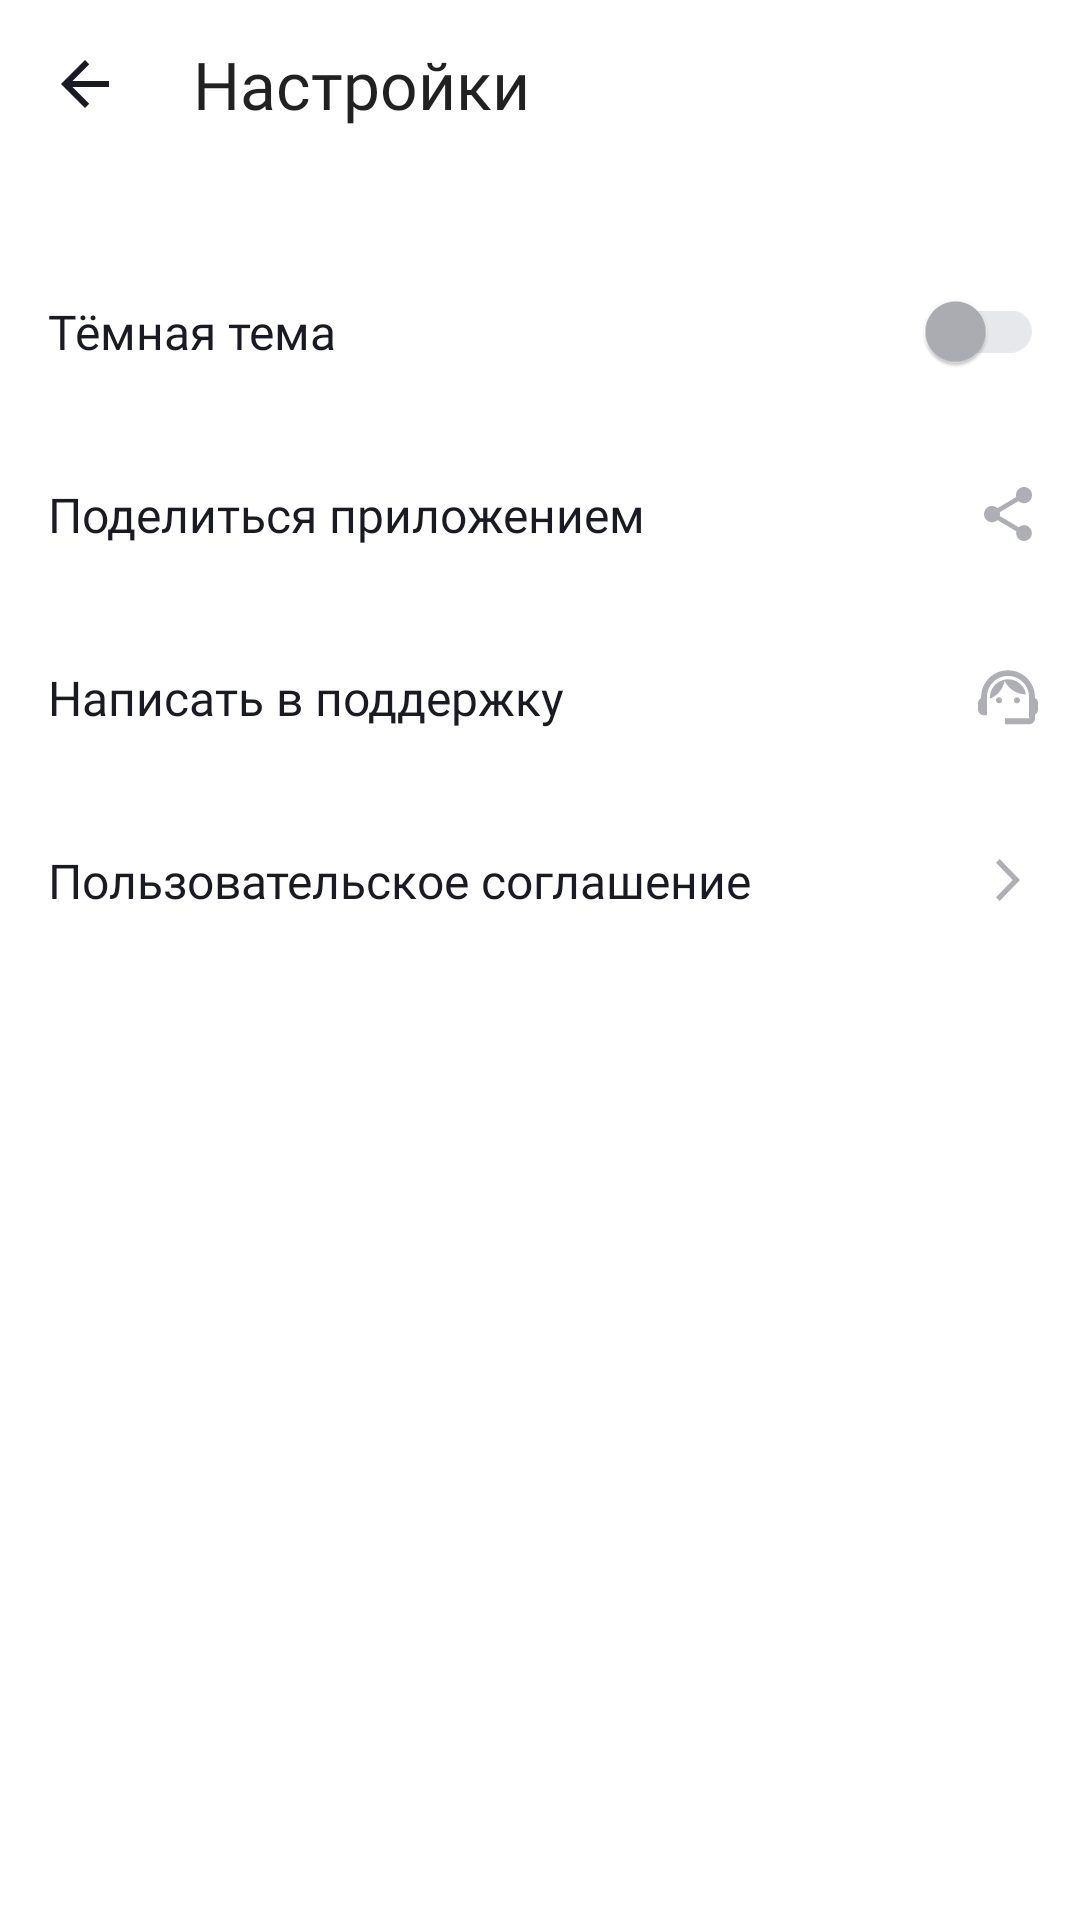

This screen was rendered from an Android layout file. Write that file and the resources it references.
<!-- AndroidManifest.xml: application theme Theme.PlaylistMaker -->
<!-- res/layout/fragment_settings.xml -->
<?xml version="1.0" encoding="utf-8"?>
<LinearLayout xmlns:android="http://schemas.android.com/apk/res/android"
    xmlns:app="http://schemas.android.com/apk/res-auto"
    xmlns:tools="http://schemas.android.com/tools"
    android:layout_width="match_parent"
    android:layout_height="match_parent"
    android:background="?attr/colorPrimary"
    android:orientation="vertical"
    android:paddingStart="@dimen/padding"
    android:paddingEnd="12dp"
    tools:context=".settings.ui.SettingsFragment">


    <com.google.android.material.appbar.MaterialToolbar
        android:id="@+id/toolbar"
        style="@style/ToolbarStyle"
        android:layout_marginStart="-16dp"
        android:layout_marginEnd="-12dp"
        app:title="@string/settings" />


    <com.google.android.material.switchmaterial.SwitchMaterial
        android:id="@+id/theme_switcher"
        style="@style/SettingsTextStyle"
        android:layout_marginHorizontal="@dimen/zero"
        android:layout_marginTop="@dimen/margin_from_header"
        android:text="@string/dark_theme"
        android:textAppearance="@style/SettingsTextStyle" />

    <TextView
        android:id="@+id/share"
        style="@style/SettingsTextStyle"
        android:text="@string/share"
        app:drawableEndCompat="@drawable/share" />

    <TextView
        android:id="@+id/support"
        style="@style/SettingsTextStyle"
        android:text="@string/support"
        app:drawableEndCompat="@drawable/support" />

    <TextView
        android:id="@+id/user_agreement"
        style="@style/SettingsTextStyle"
        android:text="@string/user_agreement"
        app:drawableEndCompat="@drawable/arrow_forward" />


</LinearLayout>
<!-- resources referenced by this layout -->
<resources>
  <dimen name="margin_from_header">24dp</dimen>
  <dimen name="padding">16dp</dimen>
  <dimen name="zero">0dp</dimen>
  <!-- drawable arrow_forward (drawable) -->
  <vector xmlns:android="http://schemas.android.com/apk/res/android"
      android:width="24dp"
      android:height="24dp"
      android:viewportWidth="24"
      android:viewportHeight="24">
    <path
        android:pathData="M8,17.749L9.213,19L16,12L9.213,5L8,6.252L13.573,12L8,17.749Z"
        android:fillColor="?attr/customColorValue"/>
  </vector>
  <string name="dark_theme">Тёмная тема</string>
  <string name="settings">Настройки</string>
  <string name="share">Поделиться приложением</string>
  <string name="support">Написать в поддержку</string>
  <string name="user_agreement">Пользовательское соглашение</string>
  <style name="SettingsTextStyle">
          <item name="android:layout_width">match_parent</item>
          <item name="android:layout_height">@dimen/setting_height</item>
          <item name="android:gravity">center_vertical</item>
          <item name="android:textColor">?attr/colorOnPrimary</item>
          <item name="android:textSize">@dimen/text_size</item>
          <item name="fontFamily">@font/ys_display_regular</item>
      </style>
  <style name="ToolbarStyle">
          <item name="android:layout_width">match_parent</item>
          <item name="android:layout_height">@dimen/head_height</item>
          <item name="android:background">?attr/colorPrimary</item>
          <item name="contentInsetStart">@dimen/zero</item>
          <item name="contentInsetStartWithNavigation">@dimen/contentInsetStartWithNavigation</item>
          <item name="navigationIcon">@drawable/arrow_back</item>
          <item name="titleTextAppearance">@style/ToolbarTitleText</item>
      </style>
  <style name="Theme.PlaylistMaker" parent="Theme.MaterialComponents.DayNight.NoActionBar">
          <item name="colorPrimary">@color/white</item>
          <item name="colorOnPrimary">@color/black</item>
          <item name="colorOnSecondary">@color/gray</item>
          <item name="customColorValue">@color/gray</item>
          <item name="android:statusBarColor">?attr/colorPrimaryVariant</item>
          <item name="editTextColor">@color/light_gray</item>
          <item name="thumbTint">@color/gray</item>
          <item name="trackTint">@color/light_gray</item>
  
  
      </style>
  <dimen name="setting_height">61dp</dimen>
  <dimen name="text_size">16sp</dimen>
  <dimen name="head_height">56dp</dimen>
  <dimen name="contentInsetStartWithNavigation">64dp</dimen>
  <!-- drawable arrow_back (drawable) -->
  <vector xmlns:android="http://schemas.android.com/apk/res/android"
      android:width="48dp"
      android:height="48dp"
      android:viewportWidth="48"
      android:viewportHeight="48">
    <group>
      <clip-path
          android:pathData="M12,12h24v24h-24z"/>
      <path
          android:pathData="M32,23H19.83L25.42,17.41L24,16L16,24L24,32L25.41,30.59L19.83,25H32V23Z"
          android:fillColor="?attr/colorOnPrimary"/>
    </group>
  </vector>
  <style name="ToolbarTitleText" parent="TextAppearance.Widget.AppCompat.Toolbar.Title">
          <item name="android:fontFamily">@font/ys_display_medium</item>
          <item name="android:textSize">@dimen/head_text_size</item>
          <item name="android:textColor">?attr/colorOnPrimary</item>
      </style>
  <color name="white">#FFFFFFFF</color>
  <color name="black">#1A1B22</color>
  <color name="gray">#AEAFB4</color>
  <color name="light_gray">#E6E8EB</color>
  <dimen name="head_text_size">22sp</dimen>
</resources>
